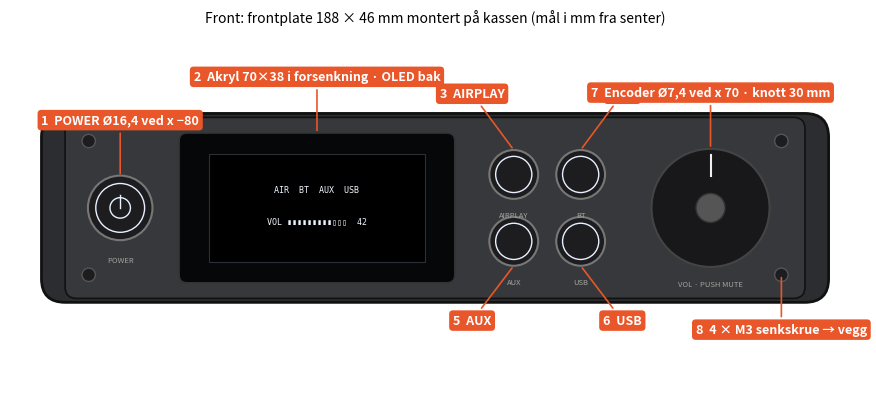
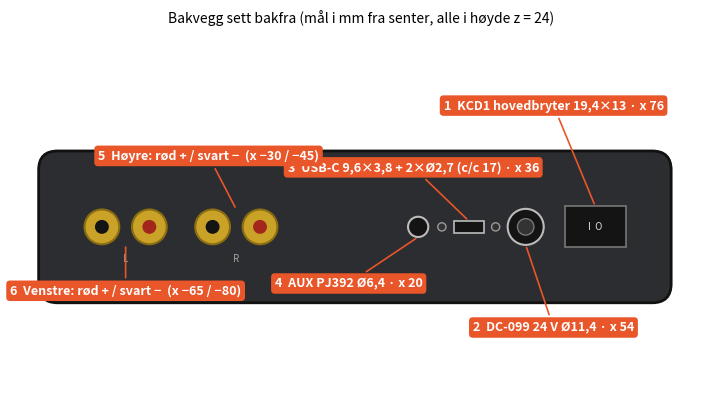

These figures' Python source, in order:
#!/usr/bin/env python3
"""2D-oppriss av front (frontplate) og bakvegg med nummererte hull og mål."""
import matplotlib
matplotlib.use("Agg")
import matplotlib.pyplot as plt
from matplotlib.patches import Rectangle, FancyBboxPatch, Circle

ACC = "#e8562a"

def tag(ax, x, y, n, text, dx=0, dy=22):
    ax.annotate(f"{n}  {text}", (x, y), xytext=(dx, dy), textcoords="offset points", ha="center", fontsize=9, fontweight="bold",
                color="white", bbox=dict(boxstyle="round,pad=0.3", fc=ACC, ec="none"), arrowprops=dict(arrowstyle="-", color=ACC, lw=1.2))

# ---------- FRONT ----------
fig, ax = plt.subplots(figsize=(12, 4.6))
ax.add_patch(FancyBboxPatch((-100, -24), 200, 48, boxstyle="round,pad=0,rounding_size=6", fc="#2c2d30", ec="#111", lw=2))
ax.add_patch(FancyBboxPatch((-94, -23), 188, 46, boxstyle="round,pad=0,rounding_size=3", fc="#37383c", ec="#111", lw=1.2))
ax.add_patch(FancyBboxPatch((-65, -19), 70, 38, boxstyle="round,pad=0,rounding_size=2", fc="#060708", ec="#333"))
ax.add_patch(Rectangle((-57.5, -13.75), 55, 27.5, fc="#000", ec="#2a3036", lw=0.8))
ax.text(-30, 4, "AIR  BT  AUX  USB", ha="center", color="#eef6ff", fontsize=6, family="monospace")
ax.text(-30, -4, "VOL ▮▮▮▮▮▮▮▮▮▯▯▯  42", ha="center", color="#eef6ff", fontsize=6, family="monospace")
for x, z, n in [(20, 8.5, "AIRPLAY"), (37, 8.5, "BT"), (20, -8.5, "AUX"), (37, -8.5, "USB")]:
    ax.add_patch(Circle((x, z), 6.2, fc="#1d1d20", ec="#777", lw=1.5)); ax.add_patch(Circle((x, z), 4.6, fc="none", ec="#e8f0ff", lw=1))
    ax.text(x, z - 11, n, ha="center", fontsize=5.5, color="#a3a29d")
ax.add_patch(Circle((-80, 0), 8.2, fc="#1d1d20", ec="#777", lw=1.5)); ax.add_patch(Circle((-80, 0), 6.2, fc="none", ec="#e8f0ff", lw=1))
ax.add_patch(Circle((-80, 0), 2.6, fc="none", ec="#e8f0ff", lw=1)); ax.plot([-80, -80], [0, 3.2], color="#e8f0ff", lw=1)
ax.text(-80, -14, "POWER", ha="center", fontsize=5.5, color="#a3a29d")
ax.add_patch(Circle((70, 0), 15, fc="#18181a", ec="#444", lw=1.5)); ax.add_patch(Circle((70, 0), 3.7, fc="#555", ec="#333")); ax.plot([70, 70], [8, 13.5], color="#eee", lw=1.5)
ax.text(70, -20, "VOL · PUSH MUTE", ha="center", fontsize=5.5, color="#a3a29d")
for sx in (-1, 1):
    for sz in (-1, 1): ax.add_patch(Circle((sx*88, sz*17), 1.7, fc="#1d1d20", ec="#555"))
tag(ax, -80, 8, 1, "POWER Ø16,4 ved x −80", 0, 38)
tag(ax, -30, 19, 2, "Akryl 70×38 i forsenkning · OLED bak", 0, 38)
tag(ax, 20, 14.7, 3, "AIRPLAY", -30, 38); tag(ax, 37, 14.7, 4, "BT", 30, 38)
tag(ax, 20, -14.7, 5, "AUX", -30, -42); tag(ax, 37, -14.7, 6, "USB", 30, -42)
tag(ax, 70, 15, 7, "Encoder Ø7,4 ved x 70 · knott 30 mm", 0, 38)
tag(ax, 88, -17, 8, "4 × M3 senkskrue → vegg", 0, -42)
ax.set_xlim(-108, 108); ax.set_ylim(-45, 45); ax.set_aspect("equal"); ax.axis("off")
ax.set_title("Front: frontplate 188 × 46 mm montert på kassen (mål i mm fra senter)", fontsize=10)
fig.savefig("guide_03_front.png", dpi=120, bbox_inches="tight"); plt.close(fig)

# ---------- BAK ----------
fig, ax = plt.subplots(figsize=(12, 4.6))
ax.add_patch(FancyBboxPatch((-100, -24), 200, 48, boxstyle="round,pad=0,rounding_size=6", fc="#2c2d30", ec="#111", lw=2))
ax.add_patch(Rectangle((76 - 9.7, -6.5), 19.4, 13, fc="#141415", ec="#777", lw=1.2)); ax.text(76, 0, "I  O", ha="center", va="center", color="#ddd", fontsize=7)
ax.add_patch(Circle((54, 0), 5.7, fc="#141415", ec="#bbb", lw=1.5)); ax.add_patch(Circle((54, 0), 2.6, fc="#333", ec="#777"))
ax.add_patch(Rectangle((36 - 4.8, -1.9), 9.6, 3.8, fc="#141415", ec="#bbb", lw=1.2))
for s in (-1, 1): ax.add_patch(Circle((36 + s*8.5, 0), 1.3, fc="#333", ec="#999"))
ax.add_patch(Circle((20, 0), 3.2, fc="#141415", ec="#bbb", lw=1.5))
for x, c in [(-30, "#a3261d"), (-45, "#141415"), (-65, "#a3261d"), (-80, "#141415")]:
    ax.add_patch(Circle((x, 0), 5.5, fc="#c9a227", ec="#8a6d12", lw=1.5)); ax.add_patch(Circle((x, 0), 2.2, fc=c, ec="none"))
ax.text(-37.5, -11, "R", ha="center", fontsize=7, color="#a3a29d"); ax.text(-72.5, -11, "L", ha="center", fontsize=7, color="#a3a29d")
tag(ax, 76, 6.5, 1, "KCD1 hovedbryter 19,4×13 · x 76", -30, 70)
tag(ax, 54, -5.7, 2, "DC-099 24 V Ø11,4 · x 54", 20, -62)
tag(ax, 36, 1.9, 3, "USB-C 9,6×3,8 + 2×Ø2,7 (c/c 17) · x 36", -40, 36)
tag(ax, 20, -3.2, 4, "AUX PJ392 Ø6,4 · x 20", -50, -36)
tag(ax, -37.5, 5.5, 5, "Høyre: rød + / svart −  (x −30 / −45)", -20, 36)
tag(ax, -72.5, -5.5, 6, "Venstre: rød + / svart −  (x −65 / −80)", 0, -36)
ax.set_xlim(-108, 112); ax.set_ylim(-50, 62); ax.set_aspect("equal"); ax.axis("off")
ax.set_title("Bakvegg sett bakfra (mål i mm fra senter, alle i høyde z = 24)", fontsize=10)
fig.savefig("guide_02_bak.png", dpi=120, bbox_inches="tight"); print("ok")
